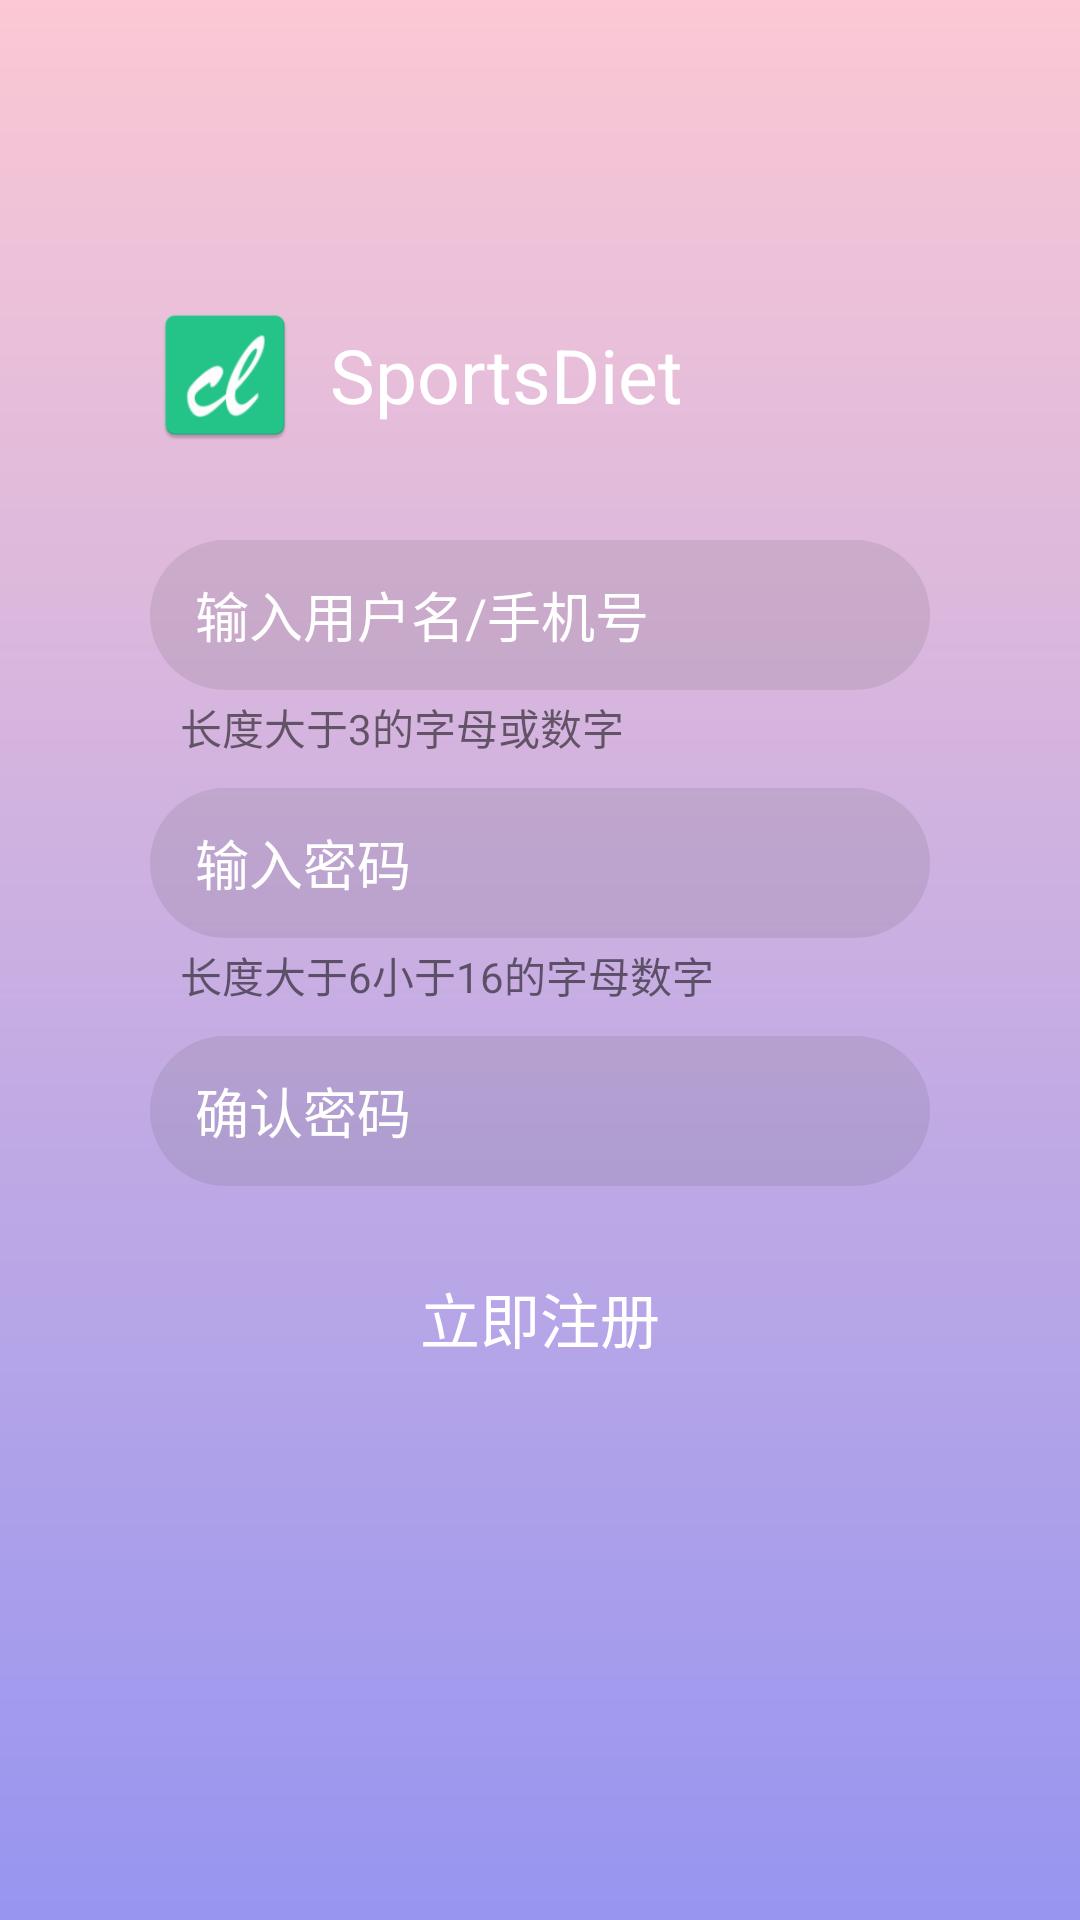

This screen was rendered from an Android layout file. Write that file and the resources it references.
<!-- AndroidManifest.xml: application theme AppTheme -->
<!-- res/layout/activity_sign_up.xml -->
<?xml version="1.0" encoding="utf-8"?>
<LinearLayout xmlns:android="http://schemas.android.com/apk/res/android"
    xmlns:app="http://schemas.android.com/apk/res-auto"
    xmlns:tools="http://schemas.android.com/tools"
    android:layout_width="match_parent"
    android:layout_height="match_parent"
    android:background="@drawable/login_bg"
    android:orientation="vertical"
    android:focusable="true"
    android:focusableInTouchMode="true"
    tools:context=".activity.SignUpActivity">
    <LinearLayout
        android:layout_width="match_parent"
        android:layout_height="wrap_content"
        android:orientation="horizontal"
        android:layout_marginTop="100dp"
        android:layout_marginLeft="50dp">
        <ImageView
            android:layout_width="50dp"
            android:layout_height="50dp"
            android:background="@mipmap/ic_launcher"/>
        <TextView
            android:id="@+id/sign_up_text"
            android:layout_width="wrap_content"
            android:layout_height="match_parent"
            android:gravity="center"
            android:layout_marginLeft="10dp"
            android:textColor="@color/colorWhite"
            android:textSize="25dp"
            android:text="SportsDiet"/>
    </LinearLayout>

    <EditText
        android:id="@+id/user_name"
        android:layout_width="match_parent"
        android:layout_height="50dp"
        android:layout_marginTop="30dp"
        android:layout_marginLeft="50dp"
        android:layout_marginRight="50dp"
        android:paddingLeft="15dp"
        android:hint="输入用户名/手机号"
        android:textCursorDrawable="@null"
        android:textColorHint="@color/colorWhite"
        android:textColor="@color/colorWhite"
        android:background="@drawable/login_edit_text"/>
    <TextView
        android:layout_width="wrap_content"
        android:layout_height="wrap_content"
        android:layout_marginLeft="60dp"
        android:layout_marginTop="2dp"
        android:text="长度大于3的字母或数字"/>

    <EditText
        android:id="@+id/password"
        android:layout_width="match_parent"
        android:layout_height="50dp"
        android:paddingLeft="15dp"
        android:layout_marginTop="10dp"
        android:layout_marginLeft="50dp"
        android:layout_marginRight="50dp"
        android:hint="输入密码"
        android:textCursorDrawable="@null"
        android:inputType="textPassword"
        android:textColor="@color/colorWhite"
        android:textColorHint="@color/colorWhite"
        android:background="@drawable/login_edit_text"/>
    <TextView
        android:layout_width="wrap_content"
        android:layout_height="wrap_content"
        android:gravity="center"
        android:layout_marginLeft="60dp"
        android:layout_marginTop="2dp"
        android:text="长度大于6小于16的字母数字"/>
    <EditText
        android:id="@+id/ensure_password"
        android:layout_width="match_parent"
        android:layout_height="50dp"
        android:paddingLeft="15dp"
        android:layout_marginTop="10dp"
        android:layout_marginLeft="50dp"
        android:layout_marginRight="50dp"
        android:hint="确认密码"
        android:textCursorDrawable="@null"
        android:inputType="textPassword"
        android:textColor="@color/colorWhite"
        android:textColorHint="@color/colorWhite"
        android:background="@drawable/login_edit_text"/>

    <Button
        android:id="@+id/register_btn"
        android:layout_width="match_parent"
        android:layout_height="wrap_content"
        android:layout_marginLeft="50dp"
        android:layout_marginRight="50dp"
        android:layout_marginTop="20dp"
        android:text="立即注册"
        android:textSize="20dp"
        android:background="@drawable/login_btn"
        android:textColor="@color/colorWhite"/>
</LinearLayout>
<!-- resources referenced by this layout -->
<resources>
  <color name="colorWhite">#ffffff</color>
  <!-- drawable login_bg (drawable) -->
  <?xml version="1.0" encoding="utf-8"?>
  <shape xmlns:android="http://schemas.android.com/apk/res/android">
      <gradient
          android:startColor="#fbc8d4"
          android:endColor="#9795f0"
          android:angle="270"/>
  
  </shape>
  <!-- drawable login_edit_text (drawable) -->
  <?xml version="1.0" encoding="utf-8"?>
  <shape xmlns:android="http://schemas.android.com/apk/res/android">
      <solid android:color="#20464646"></solid>
      <corners android:radius="30dp"></corners>
  </shape>
  <!-- mipmap ic_launcher: png bitmap (mipmap-hdpi, 2267 bytes) -->
  <style name="AppTheme" parent="Theme.AppCompat.Light.NoActionBar">
          
          <item name="colorPrimary">@color/colorPrimary</item>
          <item name="colorPrimaryDark">@color/colorPrimaryDark</item>
          <item name="colorAccent">@color/colorAccent</item>
  
      </style>
  <color name="colorPrimary">#24C68A</color>
  <color name="colorPrimaryDark">#24C68A</color>
  <color name="colorAccent">#24C68A</color>
</resources>
